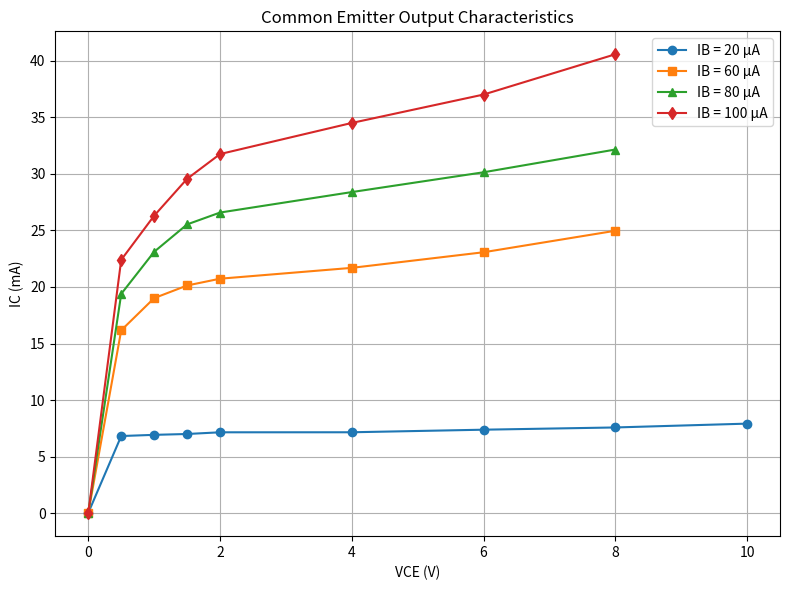
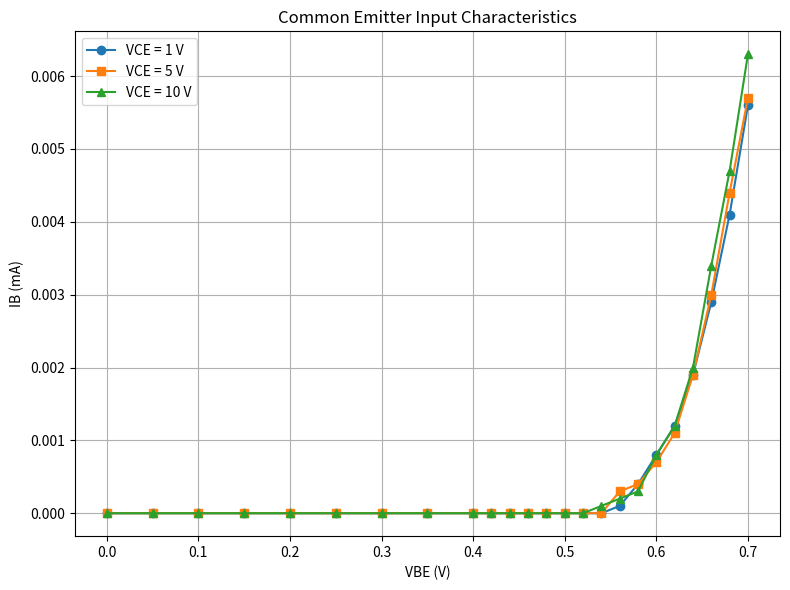
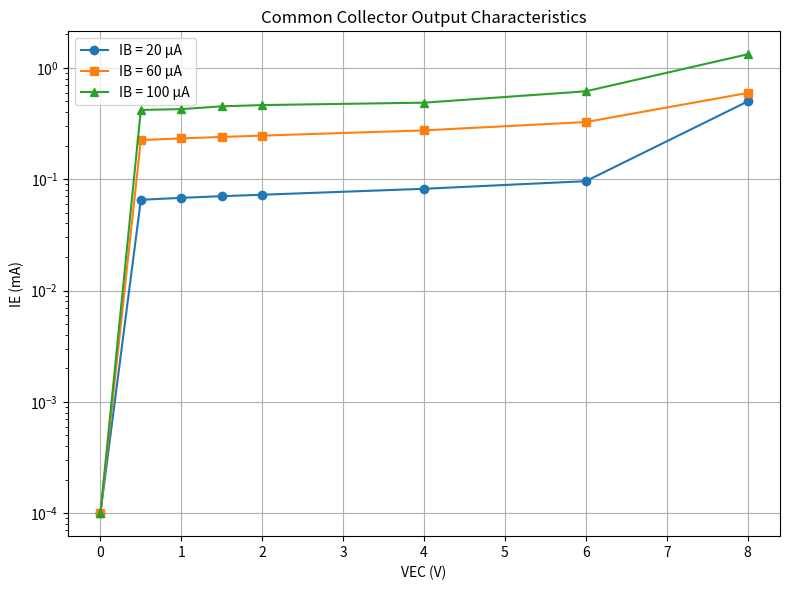
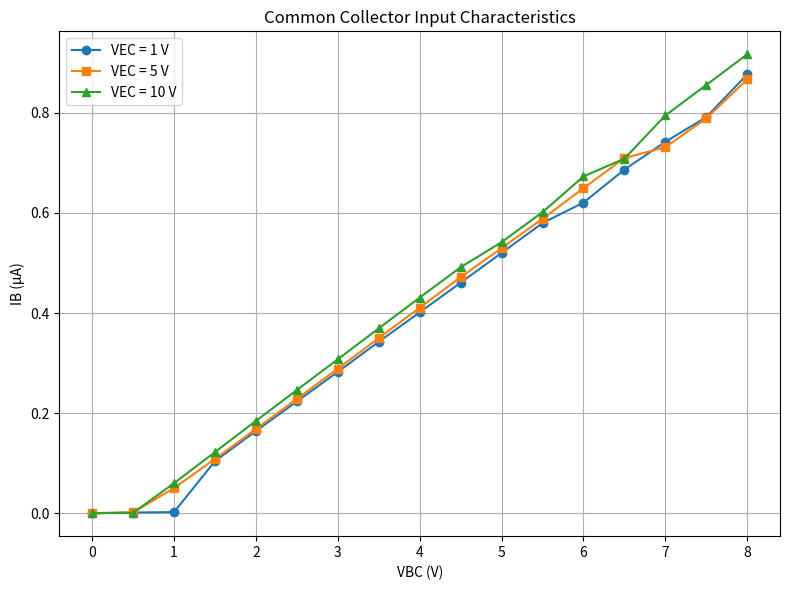
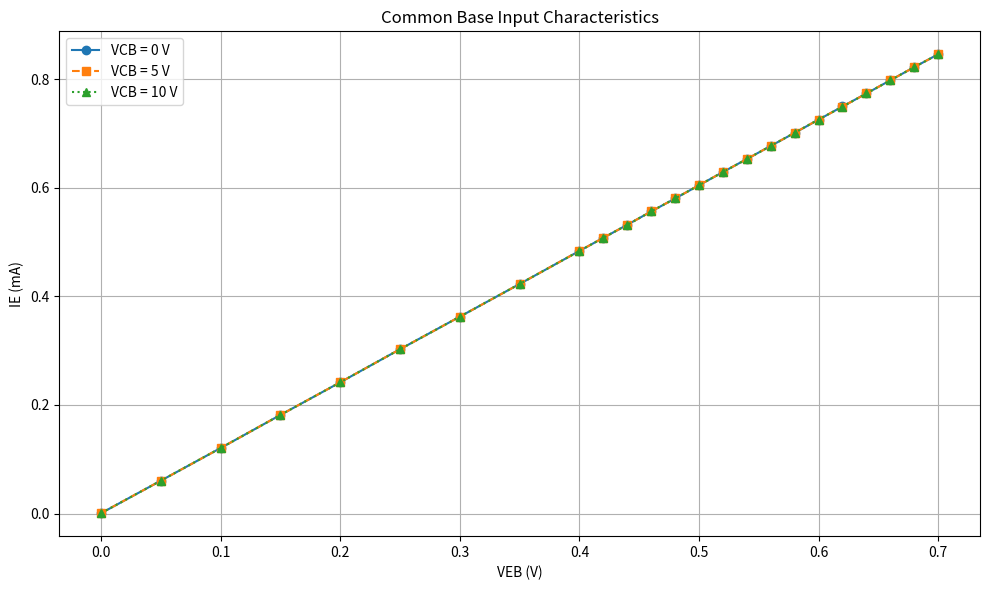
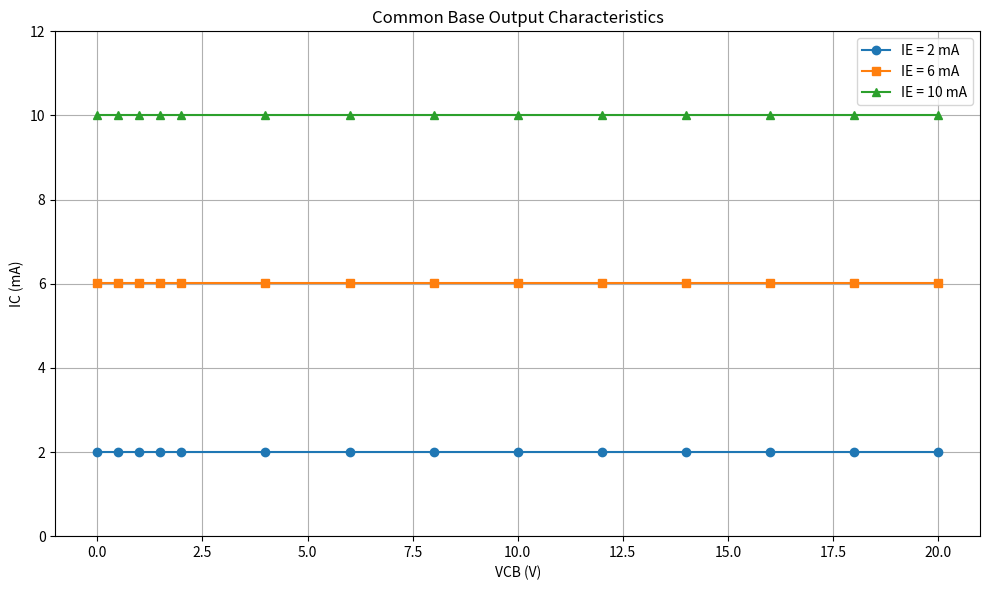

Generate these figures, in order, with matplotlib:
import matplotlib.pyplot as plt

# ---------------------------------------------------------
# Plot 1: Common Emitter Output (image_578b68.png / image_578b30.png)
# ---------------------------------------------------------
vce_out = [0, 0.5, 1, 1.5, 2, 4, 6, 8, 10]
ic_20_out = [0.031, 6.825, 6.93, 7.005, 7.155, 7.158, 7.385, 7.583, 7.921]
ic_60_out = [0.031, 16.17, 19.015, 20.132, 20.732, 21.691, 23.07, 24.97, None]
ic_80_out = [0.029, 19.391, 23.11, 25.531, 26.58, 28.39, 30.14, 32.15, None]
ic_100_out = [0.0026, 22.4, 26.301, 29.56, 31.75, 34.5, 37.01, 40.57, None]

plt.figure(figsize=(8, 6))
plt.plot(vce_out, ic_20_out, marker='o', label='IB = 20 µA')
plt.plot(vce_out, ic_60_out, marker='s', label='IB = 60 µA')
plt.plot(vce_out, ic_80_out, marker='^', label='IB = 80 µA')
plt.plot(vce_out, ic_100_out, marker='d', label='IB = 100 µA')
plt.title('Common Emitter Output Characteristics')
plt.xlabel('VCE (V)')
plt.ylabel('IC (mA)')
plt.grid(True)
plt.legend()
plt.tight_layout()
plt.savefig("emitter_output_characteristics.png")

# ---------------------------------------------------------
# Plot 2: Common Emitter Input (image_578b89.png)
# ---------------------------------------------------------
vbe_in = [0, 0.05, 0.1, 0.15, 0.2, 0.25, 0.3, 0.35, 0.4, 0.42, 0.44, 0.46, 0.48, 
          0.5, 0.52, 0.54, 0.56, 0.58, 0.6, 0.62, 0.64, 0.66, 0.68, 0.7]

ib_vce_1 = [0]*16 + [0.0001, 0.0004, 0.0008, 0.0012, 0.0019, 0.0029, 0.0041, 0.0056]
ib_vce_5 = [0]*16 + [0.0003, 0.0004, 0.0007, 0.0011, 0.0019, 0.003, 0.0044, 0.0057]
ib_vce_10 = [0]*15 + [0.0001, 0.0002, 0.0003, 0.0008, 0.0012, 0.002, 0.0034, 0.0047, 0.0063]

plt.figure(figsize=(8, 6))
plt.plot(vbe_in, ib_vce_1, marker='o', label='VCE = 1 V')
plt.plot(vbe_in, ib_vce_5, marker='s', label='VCE = 5 V')
plt.plot(vbe_in, ib_vce_10, marker='^', label='VCE = 10 V')
plt.title('Common Emitter Input Characteristics')
plt.xlabel('VBE (V)')
plt.ylabel('IB (mA)')
plt.grid(True)
plt.legend()
plt.tight_layout()
plt.savefig("emitter_input_characteristics.png")

# ---------------------------------------------------------
# Plot 3: Common Collector Output (image_578ba8.png)
# ---------------------------------------------------------
vec_out = [0, 0.5, 1, 1.5, 2, 4, 6, 8]
ie_20_out = [0.0001, 0.0653, 0.068, 0.0704, 0.0725, 0.082, 0.096, 0.499]
ie_60_out = [0.0001, 0.2245, 0.2326, 0.2396, 0.2463, 0.2743, 0.3261, 0.5947]
# Note: The last value (1324) seems to be an anomalous outlier in the original image, kept as printed.
ie_100_out = [0.0001, 0.4187, 0.426, 0.4512, 0.4631, 0.4867, 0.6158, 1.324]

plt.figure(figsize=(8, 6))
plt.plot(vec_out, ie_20_out, marker='o', label='IB = 20 µA')
plt.plot(vec_out, ie_60_out, marker='s', label='IB = 60 µA')
plt.plot(vec_out, ie_100_out, marker='^', label='IB = 100 µA')
plt.title('Common Collector Output Characteristics')
plt.xlabel('VEC (V)')
plt.ylabel('IE (mA)')
# Setting log scale for Y-axis due to the massive spike at the end of IB=100µA
plt.yscale('log')
plt.grid(True)
plt.legend()
plt.tight_layout()
plt.savefig("collector_output_characteristics.png")

# ---------------------------------------------------------
# Plot 4: Common Collector Input (image_578e51.png)
# ---------------------------------------------------------
vbc_in = [0, 0.5, 1, 1.5, 2, 2.5, 3, 3.5, 4, 4.5, 5, 5.5, 6, 6.5, 7, 7.5, 8]
ib_vec_1 = [0, 0.0014, 0.0023, 0.1041, 0.1642, 0.2234, 0.2825, 0.3426, 0.4014, 
            0.4607, 0.5201, 0.5799, 0.6207, 0.6866, 0.7422, 0.7915, 0.877]
ib_vec_5 = [0, 0.0017, 0.0503, 0.1085, 0.1682, 0.2285, 0.2888, 0.35, 0.4107, 
            0.4717, 0.5297, 0.5884, 0.6495, 0.7097, 0.7315, 0.789, 0.867]
ib_vec_10 = [0, 0.0007, 0.06, 0.1222, 0.1845, 0.2462, 0.3076, 0.3694, 0.4309, 
             0.4915, 0.5417, 0.6016, 0.673, 0.7085, 0.7949, 0.8558, 0.9171]

plt.figure(figsize=(8, 6))
plt.plot(vbc_in, ib_vec_1, marker='o', label='VEC = 1 V')
plt.plot(vbc_in, ib_vec_5, marker='s', label='VEC = 5 V')
plt.plot(vbc_in, ib_vec_10, marker='^', label='VEC = 10 V')
plt.title('Common Collector Input Characteristics')
plt.xlabel('VBC (V)')
plt.ylabel('IB (µA)')
plt.grid(True)
plt.legend()
plt.tight_layout()
plt.savefig("collector_input_characteristics.png")


# Data extracted from "image_5aab1c.png" (Common Base Input)
veb = [0, 0.05, 0.1, 0.15, 0.2, 0.25, 0.3, 0.35, 0.4, 0.42, 0.44, 0.46, 
       0.48, 0.5, 0.52, 0.54, 0.56, 0.58, 0.6, 0.62, 0.64, 0.66, 0.68, 0.7]

ie_vcb_0 = [0.0007, 0.0606, 0.1207, 0.1816, 0.2417, 0.3026, 0.3625, 0.4227, 
            0.4835, 0.5077, 0.5316, 0.5562, 0.5801, 0.6044, 0.6287, 0.6528, 
            0.6768, 0.7009, 0.7252, 0.7495, 0.7734, 0.7977, 0.8219, 0.8456]

ie_vcb_5 = [0.0008, 0.0606, 0.1207, 0.1816, 0.2417, 0.3026, 0.3625, 0.4227, 
            0.4835, 0.5077, 0.5316, 0.5562, 0.5801, 0.6045, 0.6288, 0.6526, 
            0.6769, 0.7011, 0.7255, 0.7491, 0.7735, 0.7976, 0.822, 0.8454]

ie_vcb_10 = [0.0008, 0.0606, 0.1207, 0.1816, 0.2417, 0.3026, 0.3625, 0.4227, 
             0.4835, 0.5077, 0.5316, 0.5562, 0.5801, 0.6045, 0.6288, 0.6526, 
             0.6769, 0.7011, 0.7255, 0.7491, 0.7735, 0.7976, 0.822, 0.8454]

# Create the plot
plt.figure(figsize=(10, 6))

plt.plot(veb, ie_vcb_0, marker='o', linestyle='-', label='VCB = 0 V')
plt.plot(veb, ie_vcb_5, marker='s', linestyle='--', label='VCB = 5 V')
plt.plot(veb, ie_vcb_10, marker='^', linestyle=':', label='VCB = 10 V')

# Add labels and title
plt.title('Common Base Input Characteristics')
plt.xlabel('VEB (V)')
plt.ylabel('IE (mA)')

# Add grid and legend
plt.grid(True)
plt.legend()

# Show the plot
plt.tight_layout()
plt.savefig("common_base_input_characteristics.png")


# Data extracted from "image_5c9144.png" (Common Base Output)
vcb = [0, 0.5, 1, 1.5, 2, 4, 6, 8, 10, 12, 14, 16, 18, 20]

# IC values for different IE levels
ic_ie_2 = [2.01] * len(vcb)
ic_ie_6 = [6.01] * len(vcb)
ic_ie_10 = [10.01] * len(vcb)

# Create the plot
plt.figure(figsize=(10, 6))

plt.plot(vcb, ic_ie_2, marker='o', linestyle='-', label='IE = 2 mA')
plt.plot(vcb, ic_ie_6, marker='s', linestyle='-', label='IE = 6 mA')
plt.plot(vcb, ic_ie_10, marker='^', linestyle='-', label='IE = 10 mA')

# Add labels and title
plt.title('Common Base Output Characteristics')
plt.xlabel('VCB (V)')
plt.ylabel('IC (mA)')

# Set y-axis limits to give some space around the straight lines
plt.ylim(0, 12)

# Add grid and legend
plt.grid(True)
plt.legend()

# Display the plot
plt.tight_layout()
plt.savefig("common_base_output_characteristics.png")
